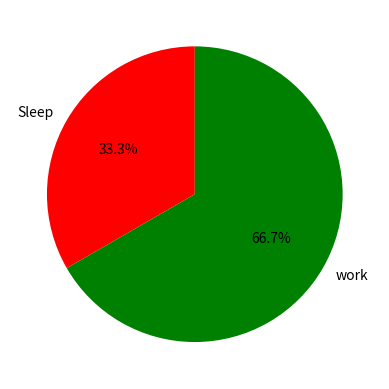

Here is the Python script that generated this plot:
import matplotlib.pyplot as plt 

hours = [4,8]
activities = ['Sleep', 'work']
colors = ['r', 'g']

plt.pie(hours, labels=activities, colors=colors, startangle=90, autopct='%.1f%%')
plt.show()